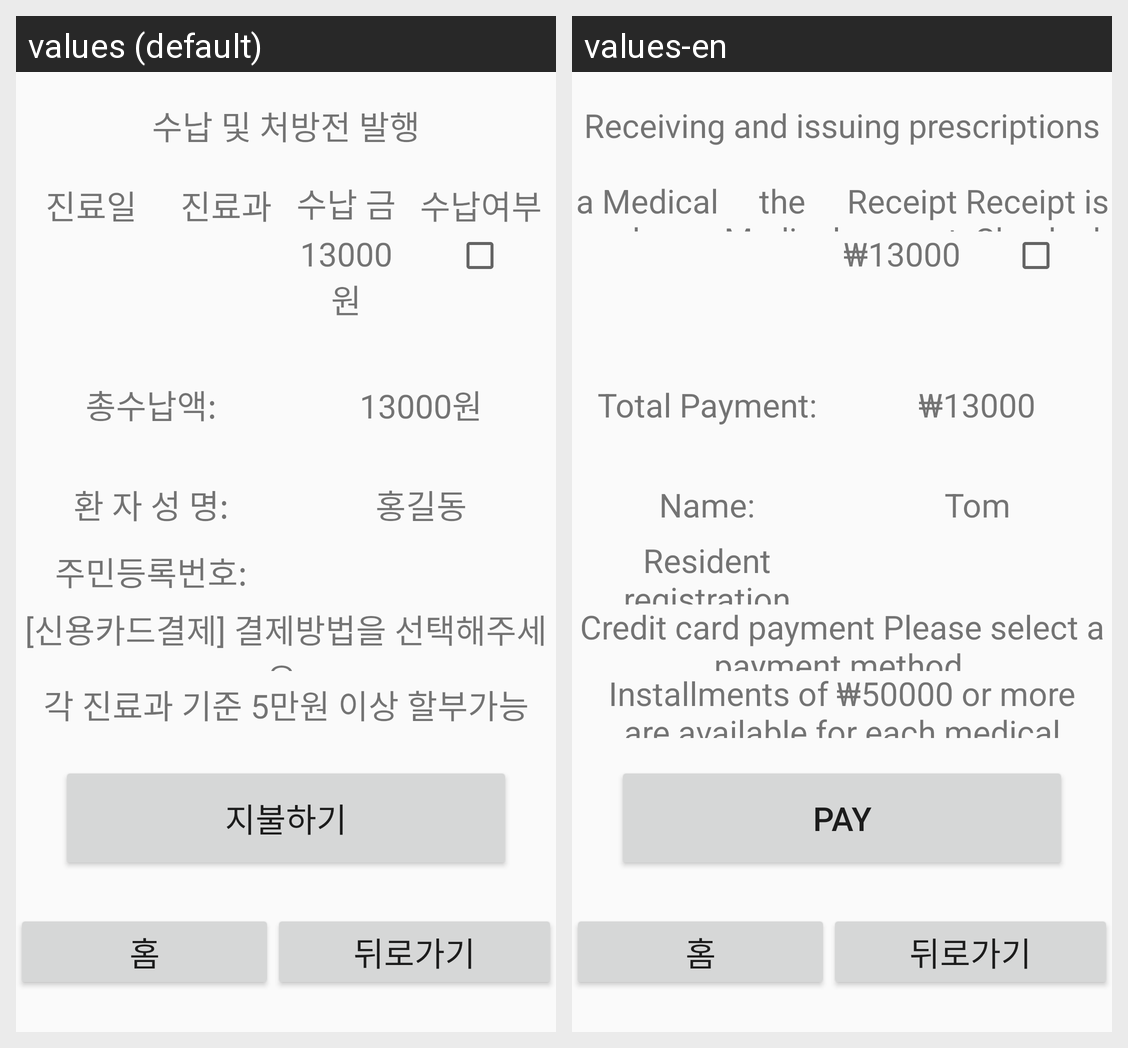

This grid shows one Android layout under two languages. Give, for every string resource on the screen, its name, the default text and each shown locale's text.
Android screen res/layout/activity_kiosk_r_hospital_acceptance_complete.xml rendered under 2 locales, left to right: values (default), values-en. Device: Nexus 5 (rendered at 1080×1920; each locale shown at half size, 540×960, under a caption strip naming it); theme Theme.Kiosk.
Strings drawn on this screen, with the default value and each locale's value (text and hints the layout hard-codes, and strings that could not be matched under every locale, appear in the picture but are not listed):

prescription
  values: 수납 및 처방전 발행
  values-en: Receiving and issuing prescriptions

diagnosis_day
  values: 진료일
  values-en: a Medical day

diagnosis_list
  values: 진료과
  values-en: the Medical Department

diagnosis_money
  values: 수납 금액
  values-en: Receipt amount

diagnosis_check
  values: 수납여부
  values-en: Receipt is Checked

_13000_3
  values: 13000원
  values-en: ₩13000

diagnosis_total_money
  values: 총수납액:
  values-en: Total Payment:

_13000
  values: 13000원
  values-en: ₩13000

hospital_name
  values: 환 자 성 명:
  values-en: Name:

Hong_2
  values: 홍길동
  values-en: Tom

ssn_3
  values: 주민등록번호:
  values-en: Resident registration number:

howto_money
  values: [신용카드결제] 결제방법을 선택해주세요.
  values-en: Credit card payment Please select a payment method.

money_50000
  values: 각 진료과 기준 5만원 이상 할부가능
  values-en: Installments of ₩50000 or more are available for each medical department

pay
  values: 지불하기
  values-en: Pay
